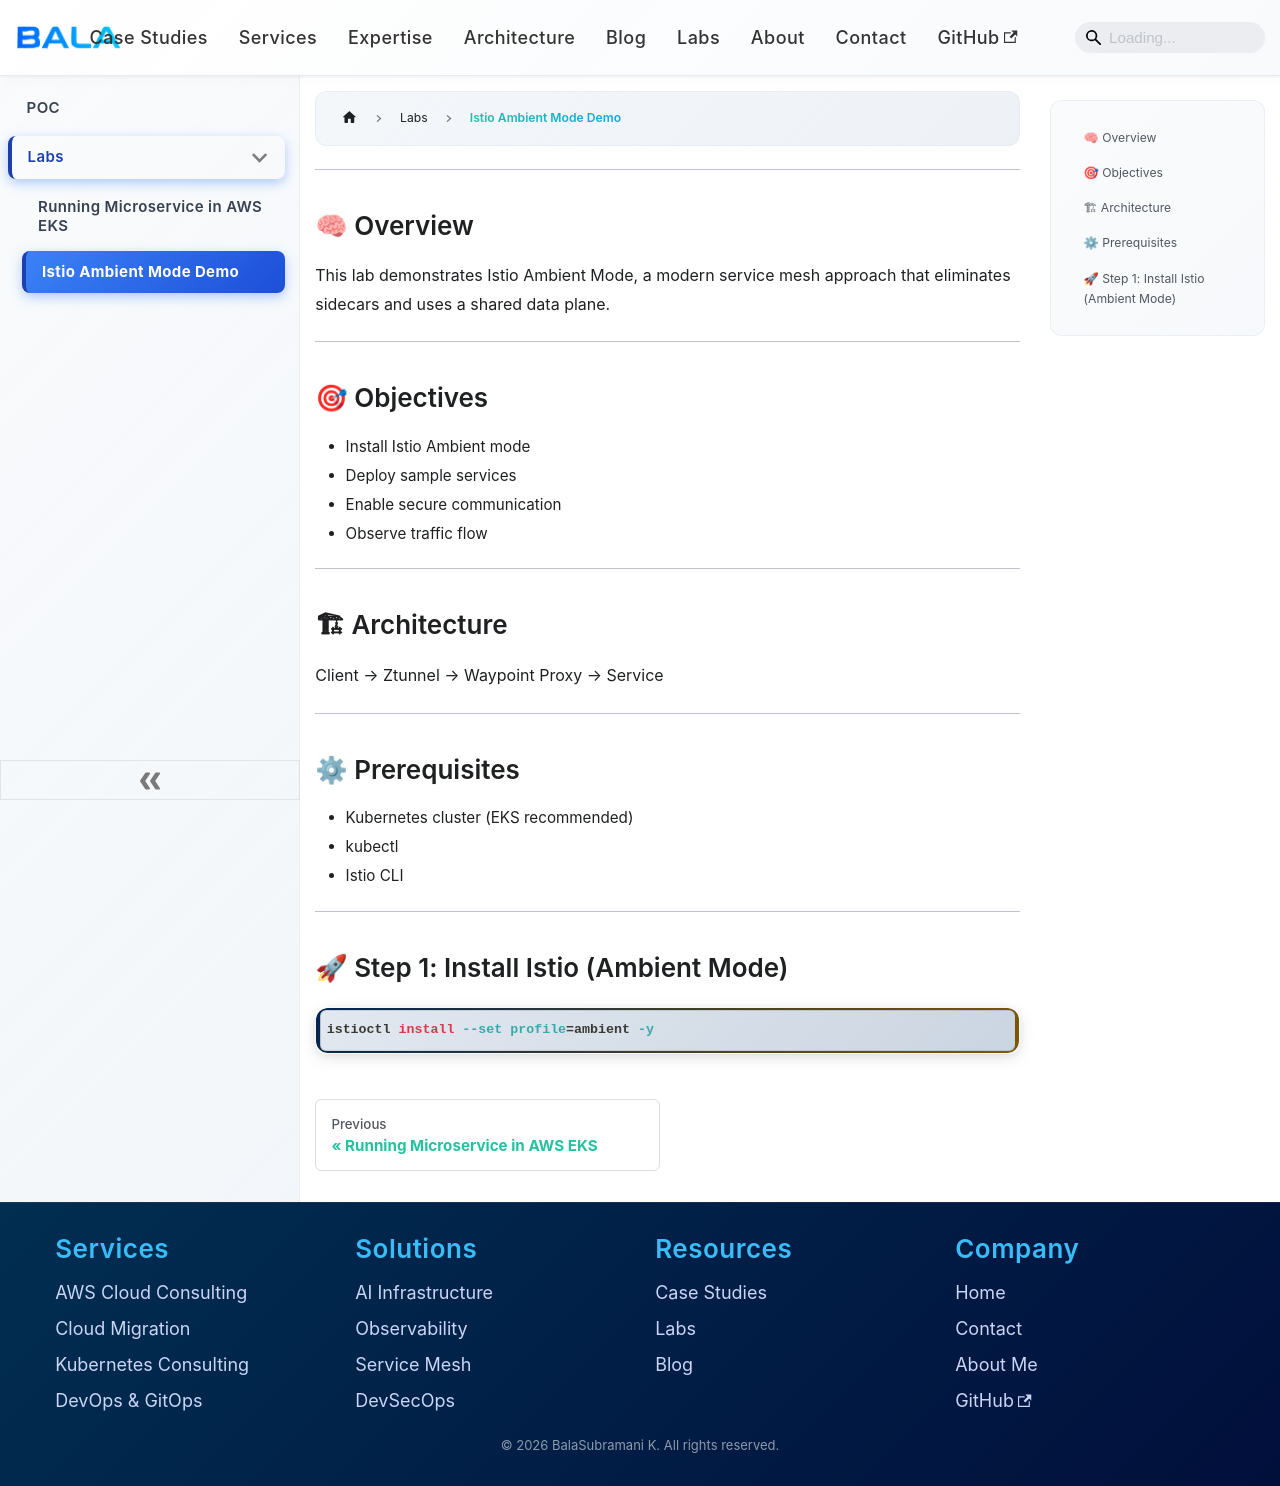

repository: bakuppus/bala-portfolio · page: docs/labs/istio-ambient.html · generator: docusaurus

---
title: Istio Ambient Mode Demo
---

# Istio Ambient Mode Demo

---

## 🧠 Overview

This lab demonstrates Istio Ambient Mode, a modern service mesh approach that eliminates sidecars and uses a shared data plane.

---

## 🎯 Objectives

- Install Istio Ambient mode
- Deploy sample services
- Enable secure communication
- Observe traffic flow

---

## 🏗 Architecture

Client → Ztunnel → Waypoint Proxy → Service

---

## ⚙ Prerequisites

- Kubernetes cluster (EKS recommended)
- kubectl
- Istio CLI

---

## 🚀 Step 1: Install Istio (Ambient Mode)

```bash
istioctl install --set profile=ambient -y
